Image classification data set "dataset_split" (Ibad2004/plant_Disease_detection on GitHub). Class labels (15): pepper bell bacterial spot, pepper bell healthy, potato early blight, potato late blight, potato healthy, tomato bacterial spot, tomato early blight, tomato late blight, tomato leaf mold, tomato septoria leaf spot, tomato two-spotted spider mite, tomato target spot, tomato yellow leaf curl virus, tomato mosaic virus, tomato healthy.

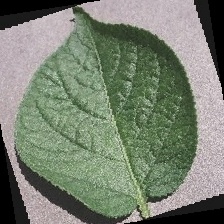
Label: potato healthy

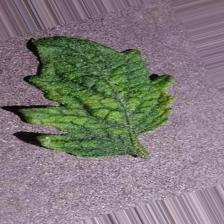
Label: tomato mosaic virus

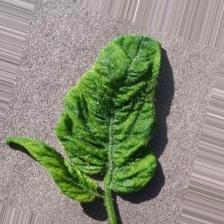
Label: tomato yellow leaf curl virus

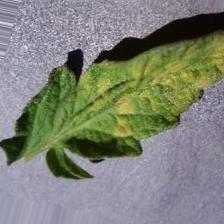
Label: tomato leaf mold

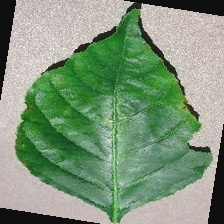
Label: pepper bell bacterial spot

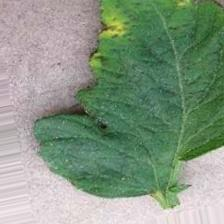
Label: tomato bacterial spot
